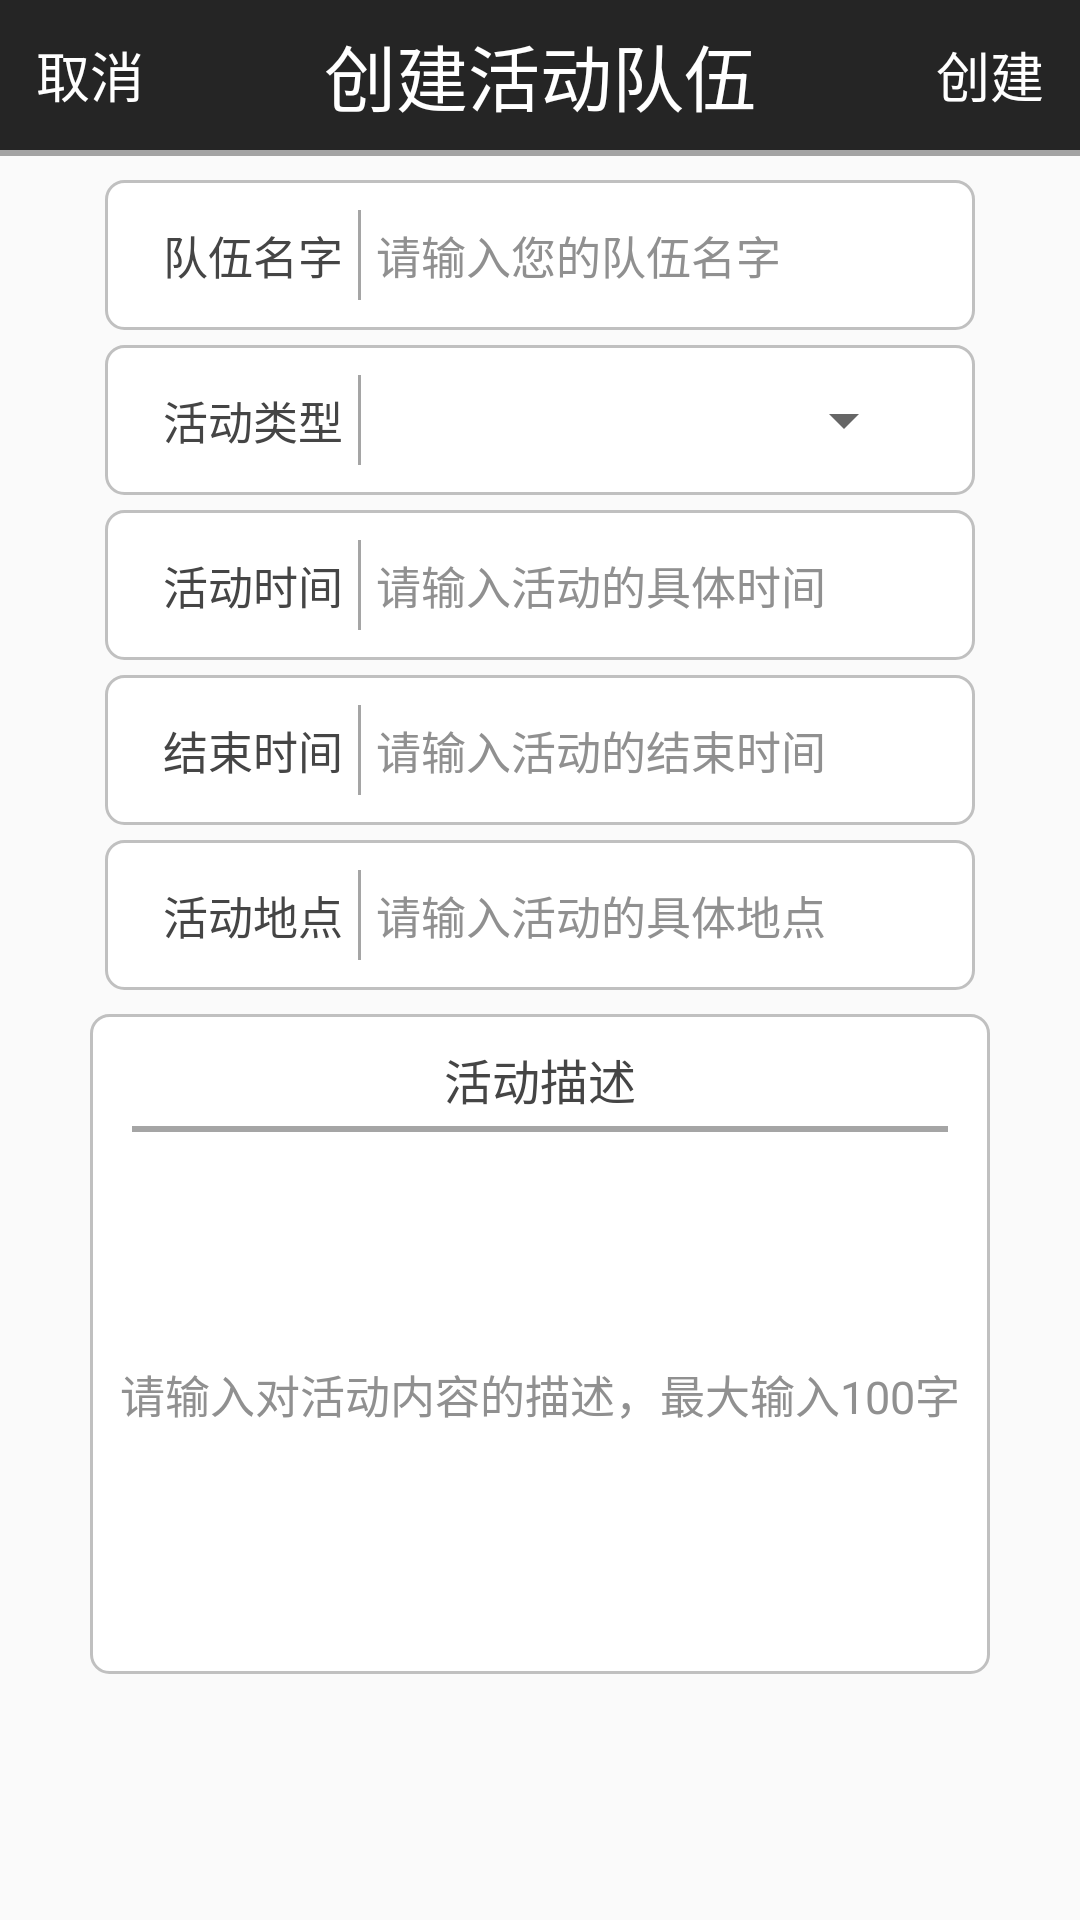

Write the Android layout XML for this screen, with the resource values it uses.
<!-- AndroidManifest.xml: application theme AppTheme -->
<!-- res/layout/activity_createteam.xml -->
<?xml version="1.0" encoding="utf-8"?>
<RelativeLayout xmlns:android="http://schemas.android.com/apk/res/android"
    android:orientation="vertical" android:layout_width="match_parent"
    android:layout_height="match_parent"
    android:background="@drawable/subtle_pattern">
    <LinearLayout
        android:id="@+id/ly1"
        android:gravity="center"
        android:background="#252525"
        android:layout_width="match_parent"
        android:layout_height="50dp">
        <TextView
            android:text="@string/createTeamTitle"
            android:textSize="24sp"
            android:gravity="center"
            android:textColor="#FFF"
            android:layout_width="wrap_content"
            android:layout_height="match_parent" />
    </LinearLayout>
    <LinearLayout
        android:gravity="center"
        android:layout_marginStart="5dp"
        android:layout_width="50dp"
        android:layout_height="50dp">
        <TextView
            android:id="@+id/cancel"
            android:text="@string/cancel"
            android:textSize="18sp"
            android:textColor="#FFF"
            android:gravity="center"
            android:layout_width="wrap_content"
            android:layout_height="30dp"/>
    </LinearLayout>
    <LinearLayout
        android:layout_alignParentEnd="true"
        android:gravity="center"
        android:layout_marginEnd="5dp"
        android:layout_width="50dp"
        android:layout_height="50dp">
        <TextView
            android:id="@+id/create"
            android:text="@string/create"
            android:textColor="#FFF"
            android:textSize="18sp"
            android:gravity="center"
            android:layout_width="wrap_content"
            android:layout_height="30dp"/>
    </LinearLayout>
    <View
        android:id="@+id/div"
        android:layout_below="@id/ly1"
        android:background="#6e303030"
        android:layout_width="match_parent"
        android:layout_height="2dp">
    </View>
    <LinearLayout
        android:id="@+id/teamname_ly"
        android:layout_below="@id/div"
        android:gravity="center"
        android:background="@drawable/create_team_edit_bg"
        android:layout_marginLeft="35dp"
        android:layout_marginRight="35dp"
        android:layout_marginTop="8dp"
        android:layout_width="match_parent"
        android:layout_height="50dp">
        <TextView
            android:text="@string/teamname"
            android:textSize="15sp"
            android:textColor="@color/textLevel1"
            android:layout_width="wrap_content"
            android:layout_height="wrap_content" />
        <View
            android:layout_width="1dip"
            android:layout_height="fill_parent"
            android:layout_marginLeft="5dp"
            android:layout_marginRight="5dp"
            android:background="#6e303030" />
        <EditText
            android:id="@+id/edit_teamname"
            android:textSize="15sp"
            android:hint="@string/teamnameHint"
            android:textColorHint="@color/textLevel4"
            android:background="@null"
            android:inputType="text"
            android:maxLength="10"
            android:layout_width="180dp"
            android:layout_height="wrap_content" />
    </LinearLayout>
    <LinearLayout
        android:id="@+id/type_ly"
        android:layout_below="@id/teamname_ly"
        android:gravity="center"
        android:background="@drawable/create_team_edit_bg"
        android:layout_marginLeft="35dp"
        android:layout_marginRight="35dp"
        android:layout_marginTop="5dp"
        android:layout_width="match_parent"
        android:layout_height="50dp">
        <TextView
            android:text="@string/type"
            android:textColor="@color/textLevel1"
            android:textSize="15sp"
            android:layout_width="wrap_content"
            android:layout_height="wrap_content" />
        <View
            android:layout_width="1dip"
            android:layout_height="fill_parent"
            android:layout_marginLeft="5dp"
            android:layout_marginRight="5dp"
            android:background="#6e303030" />
            <Spinner
                android:id="@+id/edit_type"
                android:layout_width="180dp"
                android:layout_height="match_parent"/>
    </LinearLayout>

    <LinearLayout
        android:id="@+id/time_ly"
        android:layout_below="@id/type_ly"
        android:gravity="center"
        android:background="@drawable/create_team_edit_bg"
        android:layout_marginLeft="35dp"
        android:layout_marginRight="35dp"
        android:layout_marginTop="5dp"
        android:layout_width="match_parent"
        android:layout_height="50dp">
        <TextView
            android:text="@string/teamtime"
            android:textColor="@color/textLevel1"
            android:textSize="15sp"
            android:layout_width="wrap_content"
            android:layout_height="wrap_content" />
        <View
            android:layout_width="1dip"
            android:layout_height="fill_parent"
            android:layout_marginLeft="5dp"
            android:layout_marginRight="5dp"
            android:background="#6e303030" />
        <EditText
            android:id="@+id/edit_time"
            android:textSize="15sp"
            android:hint="@string/teamtimeHint"
            android:textColorHint="@color/textLevel4"
            android:background="@null"
            android:inputType="text"
            android:maxLength="25"
            android:layout_width="180dp"
            android:layout_height="match_parent" />
    </LinearLayout>

    <LinearLayout
        android:id="@+id/time_ey"
        android:layout_below="@id/time_ly"
        android:gravity="center"
        android:background="@drawable/create_team_edit_bg"
        android:layout_marginLeft="35dp"
        android:layout_marginRight="35dp"
        android:layout_marginTop="5dp"
        android:layout_width="match_parent"
        android:layout_height="50dp">
        <TextView
            android:text="结束时间"
            android:textColor="@color/textLevel1"
            android:textSize="15sp"
            android:layout_width="wrap_content"
            android:layout_height="wrap_content" />
        <View
            android:layout_width="1dip"
            android:layout_height="fill_parent"
            android:layout_marginLeft="5dp"
            android:layout_marginRight="5dp"
            android:background="#6e303030" />
        <EditText
            android:id="@+id/edit_etime"
            android:textSize="15sp"
            android:hint="请输入活动的结束时间"
            android:textColorHint="@color/textLevel4"
            android:background="@null"
            android:inputType="text"
            android:maxLength="25"
            android:layout_width="180dp"
            android:layout_height="match_parent" />
    </LinearLayout>

    <LinearLayout
        android:id="@+id/place_ly"
        android:layout_below="@id/time_ey"
        android:gravity="center"
        android:background="@drawable/create_team_edit_bg"
        android:layout_marginLeft="35dp"
        android:layout_marginRight="35dp"
        android:layout_marginTop="5dp"
        android:layout_width="match_parent"
        android:layout_height="50dp">
        <TextView
            android:text="@string/teamplace"
            android:textColor="@color/textLevel1"
            android:textSize="15sp"
            android:gravity="center_vertical"
            android:layout_width="wrap_content"
            android:layout_height="match_parent" />
        <View
            android:layout_width="1dip"
            android:layout_height="fill_parent"
            android:layout_marginLeft="5dp"
            android:layout_marginRight="5dp"
            android:background="#6e303030" />
        <EditText
            android:id="@+id/edit_place"
            android:textSize="15sp"
            android:hint="@string/placeHint"
            android:textColorHint="@color/textLevel4"
            android:background="@null"
            android:inputType="text"
            android:maxLength="50"
            android:layout_width="180dp"
            android:layout_height="match_parent" />
    </LinearLayout>
    <LinearLayout
        android:id="@+id/description_ly"
        android:layout_below="@id/place_ly"
        android:orientation="vertical"
        android:background="@drawable/create_team_edit_bg"
        android:layout_marginLeft="30dp"
        android:layout_marginRight="30dp"
        android:layout_marginTop="8dp"
        android:layout_width="match_parent"
        android:layout_height="220dp">
        <TextView
            android:text="@string/description"
            android:textColor="@color/textLevel1"
            android:textSize="16sp"
            android:gravity="center"
            android:layout_width="match_parent"
            android:layout_height="wrap_content" />
        <View
            android:layout_width="match_parent"
            android:layout_height="2dp"
            android:layout_margin="4dp"
            android:background="#6e303030" />
        <EditText
            android:id="@+id/edit_description"
            android:textSize="15sp"
            android:hint="@string/descriptionHint"
            android:textColorHint="@color/textLevel4"
            android:background="@null"
            android:maxLength="100"
            android:singleLine="false"
            android:scrollHorizontally="false"
            android:inputType="textMultiLine"
            android:gravity="center"
            android:layout_width="match_parent"
            android:layout_height="match_parent" />
    </LinearLayout>
</RelativeLayout>
<!-- resources referenced by this layout -->
<resources>
  <color name="textLevel1">#454545</color>
  <color name="textLevel4">#909090</color>
  <!-- drawable create_team_edit_bg (drawable) -->
  <?xml version="1.0" encoding="utf-8"?>
  <shape xmlns:android="http://schemas.android.com/apk/res/android"
      android:shape="rectangle" >
      <solid android:color="#ffffff" />
      
      <stroke
          android:width="1dip"
          android:color="#C0C0C0" />
      
      <padding
          android:bottom="10dp"
          android:left="10dp"
          android:right="10dp"
          android:top="10dp" />
      
      <corners android:radius="6dp" />
  </shape>
  <string name="cancel">取消</string>
  <string name="create">创建</string>
  <string name="createTeamTitle">创建活动队伍</string>
  <string name="description">活动描述</string>
  <string name="descriptionHint">请输入对活动内容的描述，最大输入100字</string>
  <string name="placeHint">请输入活动的具体地点</string>
  <string name="teamname">队伍名字</string>
  <string name="teamnameHint">请输入您的队伍名字</string>
  <string name="teamplace">活动地点</string>
  <string name="teamtime">活动时间</string>
  <string name="teamtimeHint">请输入活动的具体时间</string>
  <string name="type">活动类型</string>
  <style name="AppTheme" parent="Theme.AppCompat.Light.NoActionBar">
          
          <item name="colorPrimary">@color/colorPrimary</item>
          <item name="colorPrimaryDark">@color/colorPrimaryDark</item>
          <item name="colorAccent">@color/colorAccent</item>
      </style>
  <color name="colorPrimary">#303030</color>
  <color name="colorPrimaryDark">#242321</color>
  <color name="colorAccent">#f99442</color>
</resources>
